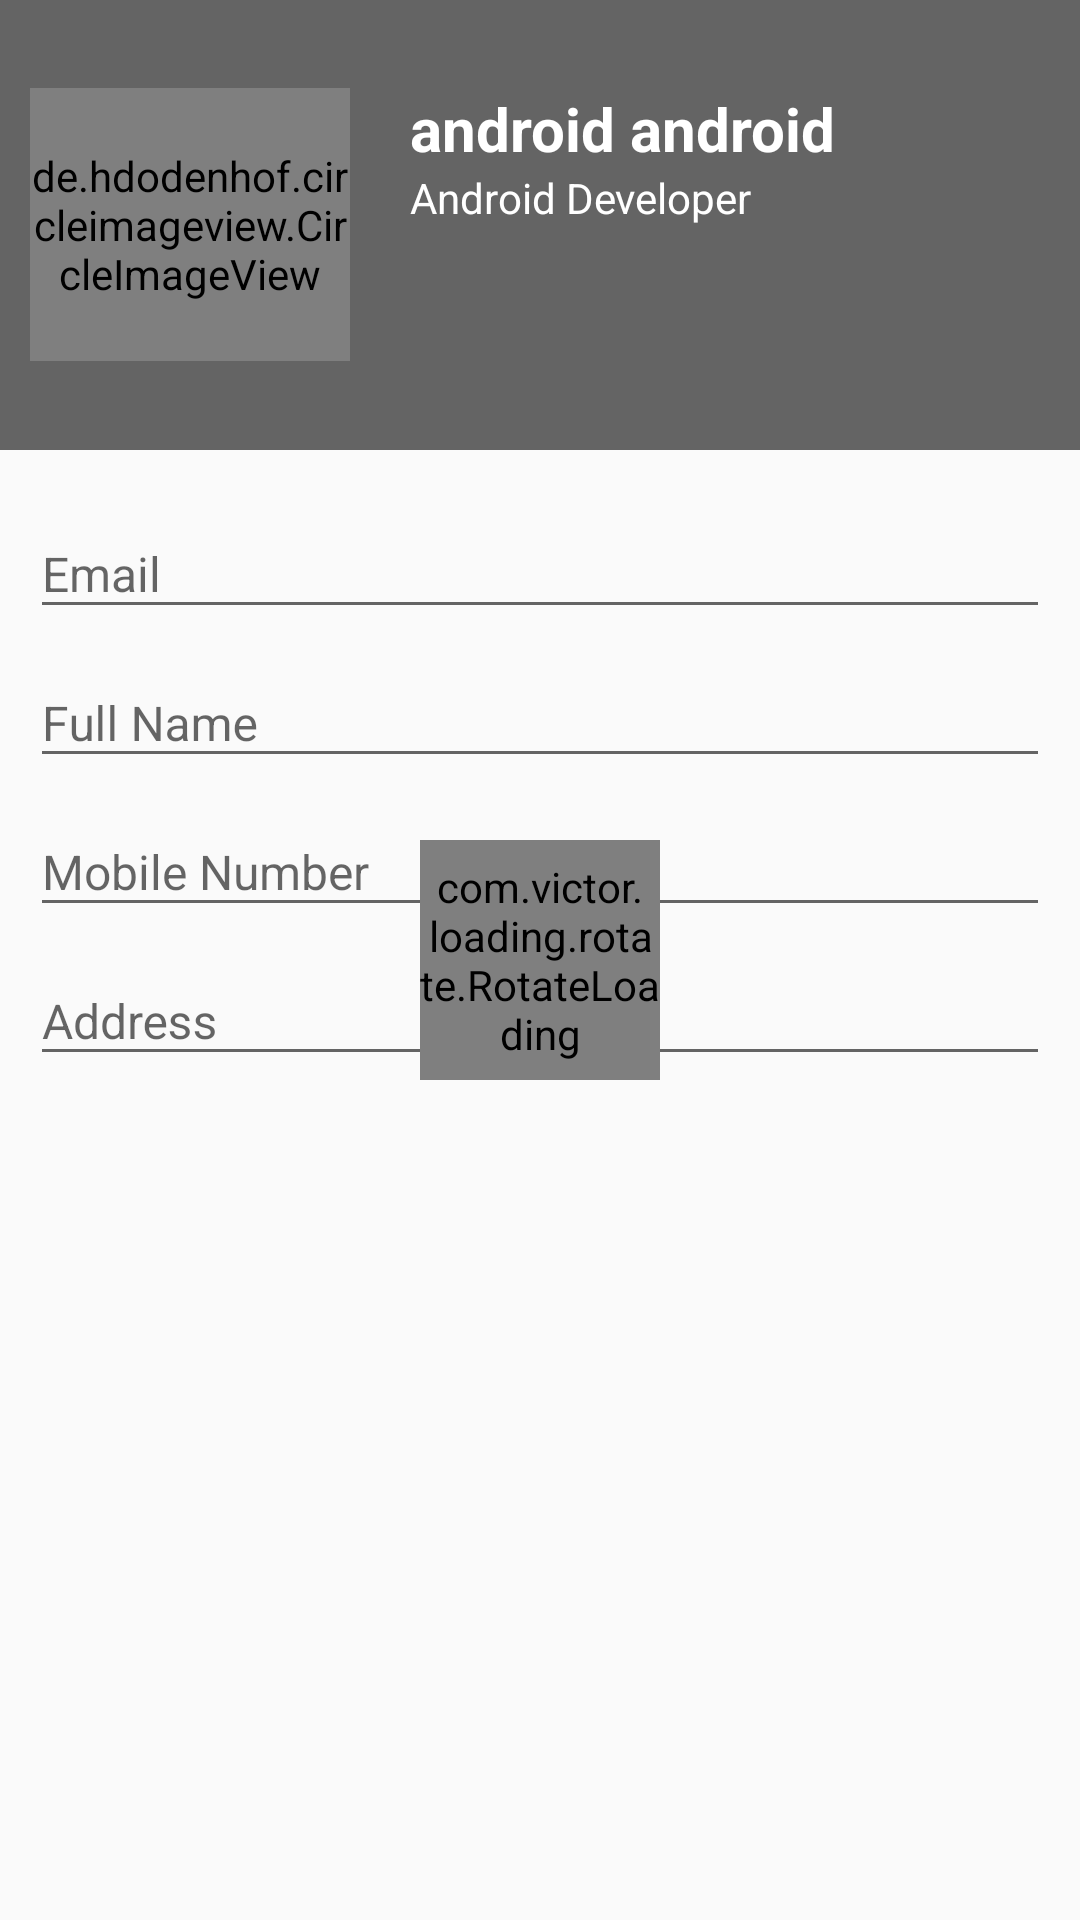

The Android layout XML behind this screen, and the referenced resources:
<!-- AndroidManifest.xml: application theme AppTheme -->
<!-- res/layout/activity_admin_doctors_and_paramedics_details.xml -->
<?xml version="1.0" encoding="utf-8"?>
<RelativeLayout
    xmlns:android="http://schemas.android.com/apk/res/android"
    xmlns:app="http://schemas.android.com/apk/res-auto"
    xmlns:tools="http://schemas.android.com/tools"
    android:layout_width="match_parent"
    android:layout_height="match_parent">

    <LinearLayout
        android:layout_width="match_parent"
        android:layout_height="match_parent"
        android:orientation="vertical"
        >

        <RelativeLayout
            android:layout_width="match_parent"
            android:layout_height="150dp">

            <ImageView
                android:id="@+id/image"
                android:layout_width="match_parent"
                android:layout_height="match_parent"
                android:scaleType="centerCrop"
                android:src="@drawable/image_20"
                />

            <View
                android:layout_width="match_parent"
                android:layout_height="match_parent"
                android:background="@color/overlay_dark_60" />

            <LinearLayout
                android:layout_width="match_parent"
                android:layout_height="match_parent"
                android:orientation="vertical"
                android:gravity="center"
                android:padding="10dp"
                >

                <LinearLayout
                    android:layout_width="match_parent"
                    android:layout_height="wrap_content"
                    android:orientation="horizontal"
                    >

                    <de.hdodenhof.circleimageview.CircleImageView
                        android:id="@+id/patient_profile_picture"
                        android:layout_width="0dp"
                        android:layout_height="match_parent"
                        android:layout_weight="1"
                        android:src="@drawable/logo2"
                        android:layout_marginRight="20dp"
                        />

                    <LinearLayout
                        android:layout_width="0dp"
                        android:layout_height="wrap_content"
                        android:layout_weight="2"
                        android:orientation="vertical"
                        >

                        <TextView
                            android:id="@+id/fullname_txt"
                            android:layout_width="wrap_content"
                            android:layout_height="wrap_content"
                            android:text="android android"
                            android:textColor="#fff"
                            android:textStyle="bold"
                            android:textSize="20sp"
                            />

                        <TextView
                            android:id="@+id/nfcid_txt"
                            android:layout_width="wrap_content"
                            android:layout_height="wrap_content"
                            android:text="Android Developer"
                            android:textColor="#fff"
                            android:textSize="14sp"
                            android:layout_marginBottom="15dp"
                            />

                        <LinearLayout
                            android:layout_width="wrap_content"
                            android:layout_height="30dp"
                            android:orientation="horizontal"
                            >

                            <ImageView
                                android:id="@+id/phonenumber_btn"
                                android:layout_width="30dp"
                                android:layout_height="match_parent"
                                android:src="@drawable/speech"
                                android:tint="@android:color/white"
                                />

                        </LinearLayout>

                    </LinearLayout>

                </LinearLayout>

            </LinearLayout>

        </RelativeLayout>

        <LinearLayout
            android:layout_width="match_parent"
            android:layout_height="match_parent"
            android:orientation="vertical"
            android:paddingTop="10dp"
            android:paddingRight="10dp"
            android:paddingLeft="10dp"
            >

            <android.support.design.widget.TextInputLayout
                android:layout_width="match_parent"
                android:layout_height="wrap_content"
                android:gravity="center_vertical"
                android:focusable="false"
                >

                <android.support.design.widget.TextInputEditText
                    android:id="@+id/email_field"
                    android:layout_width="match_parent"
                    android:layout_height="wrap_content"
                    android:hint="Email"
                    android:textColor="#000"
                    android:inputType="textEmailAddress"
                    android:textSize="16sp"
                    />

            </android.support.design.widget.TextInputLayout>

            <android.support.design.widget.TextInputLayout
                android:layout_width="match_parent"
                android:layout_height="wrap_content"
                android:gravity="center_vertical"
                >

                <android.support.design.widget.TextInputEditText
                    android:id="@+id/fullname_field"
                    android:layout_width="match_parent"
                    android:layout_height="wrap_content"
                    android:hint="Full Name"
                    android:textColor="#000"
                    android:inputType="textPersonName|textCapWords"
                    android:textSize="16sp"
                    />

            </android.support.design.widget.TextInputLayout>

            <android.support.design.widget.TextInputLayout
                android:layout_width="match_parent"
                android:layout_height="wrap_content"
                android:gravity="center_vertical"
                >

                <android.support.design.widget.TextInputEditText
                    android:id="@+id/mobile_field"
                    android:layout_width="match_parent"
                    android:layout_height="wrap_content"
                    android:hint="Mobile Number"
                    android:inputType="phone"
                    android:textColor="#000"
                    android:textSize="16sp"
                    />

            </android.support.design.widget.TextInputLayout>

            <android.support.design.widget.TextInputLayout
                android:layout_width="match_parent"
                android:layout_height="wrap_content"
                android:gravity="center_vertical"
                >

                <android.support.design.widget.TextInputEditText
                    android:id="@+id/address_field"
                    android:layout_width="match_parent"
                    android:layout_height="wrap_content"
                    android:hint="Address"
                    android:inputType="text"
                    android:textColor="#000"
                    android:textSize="16sp"
                    />

            </android.support.design.widget.TextInputLayout>

        </LinearLayout>

    </LinearLayout>

    <com.victor.loading.rotate.RotateLoading
        android:id="@+id/rotateloading"
        android:layout_width="80dp"
        android:layout_height="80dp"
        app:loading_width="5dp"
        app:loading_color="#0f70ff"
        android:layout_centerInParent="true"/>

</RelativeLayout>
<!-- resources referenced by this layout -->
<resources>
  <color name="overlay_dark_60">#99000000</color>
  <style name="AppTheme" parent="Theme.AppCompat.Light.NoActionBar">
          
          <item name="colorPrimary">#0f70ff</item>
          <item name="colorPrimaryDark">#0f70ff</item>
          <item name="colorAccent">#0f70ff</item>
      </style>
</resources>
